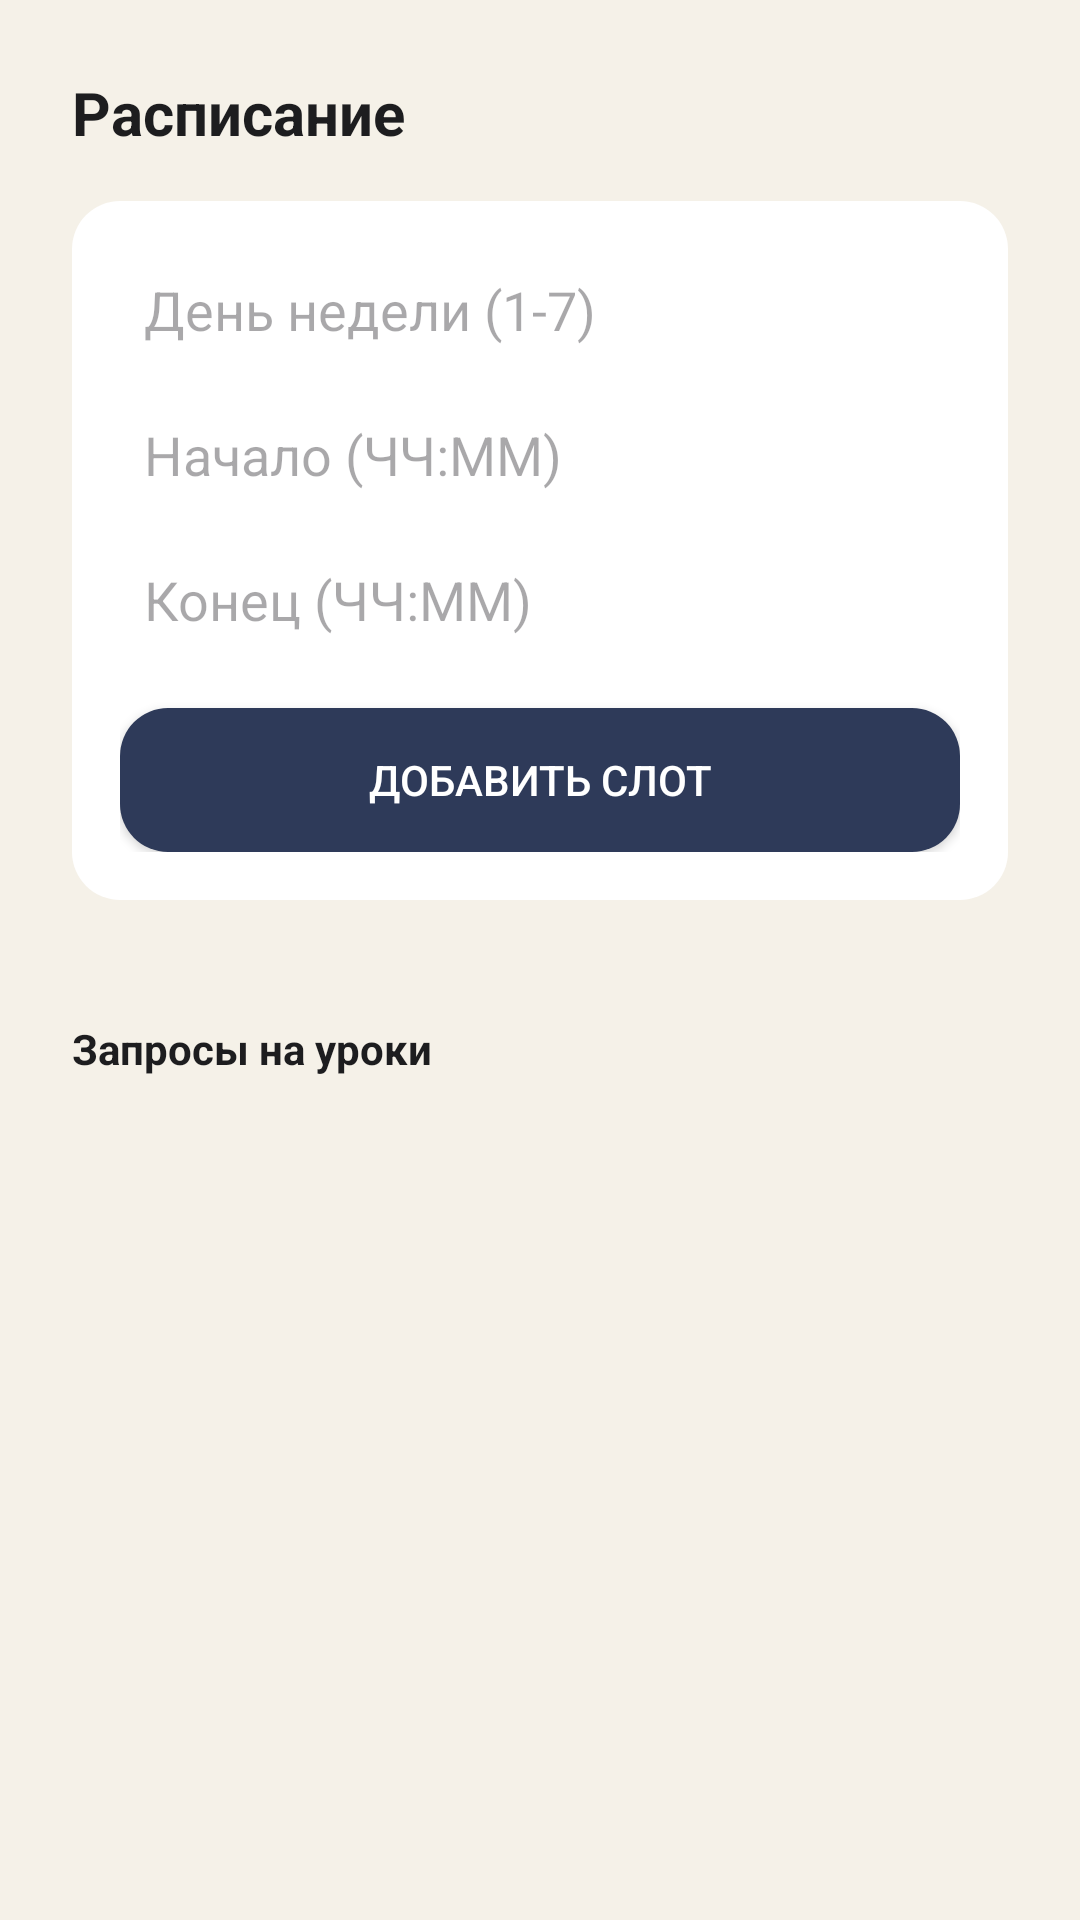

This screen was rendered from an Android layout file. Write that file and the resources it references.
<!-- AndroidManifest.xml: application theme Theme.TutorPlatform -->
<!-- res/layout/fragment_tutor_schedule.xml -->
<?xml version="1.0" encoding="utf-8"?>
<ScrollView
    xmlns:android="http://schemas.android.com/apk/res/android"
    android:layout_width="match_parent"
    android:layout_height="match_parent"
    android:background="@color/brand_light">

    <LinearLayout
        android:layout_width="match_parent"
        android:layout_height="wrap_content"
        android:orientation="vertical"
        android:padding="@dimen/spacing_lg">

        <TextView
            android:layout_width="match_parent"
            android:layout_height="wrap_content"
            android:text="Расписание"
            android:textSize="20sp"
            android:textStyle="bold"
            android:textColor="@color/text_primary" />

        <LinearLayout
            android:layout_width="match_parent"
            android:layout_height="wrap_content"
            android:layout_marginTop="@dimen/spacing_md"
            android:background="@drawable/bg_card"
            android:orientation="vertical"
            android:padding="@dimen/spacing_md">

            <EditText
                android:id="@+id/schedule_day"
                android:layout_width="match_parent"
                android:layout_height="wrap_content"
                android:background="@drawable/bg_input"
                android:hint="День недели (1-7)"
                android:inputType="number"
                android:padding="@dimen/spacing_sm" />

            <EditText
                android:id="@+id/schedule_start"
                android:layout_width="match_parent"
                android:layout_height="wrap_content"
                android:layout_marginTop="@dimen/spacing_sm"
                android:background="@drawable/bg_input"
                android:hint="Начало (ЧЧ:ММ)"
                android:padding="@dimen/spacing_sm" />

            <EditText
                android:id="@+id/schedule_end"
                android:layout_width="match_parent"
                android:layout_height="wrap_content"
                android:layout_marginTop="@dimen/spacing_sm"
                android:background="@drawable/bg_input"
                android:hint="Конец (ЧЧ:ММ)"
                android:padding="@dimen/spacing_sm" />

            <Button
                android:id="@+id/schedule_add"
                android:layout_width="match_parent"
                android:layout_height="wrap_content"
                android:layout_marginTop="@dimen/spacing_md"
                android:background="@drawable/bg_button_primary"
                android:text="Добавить слот"
                android:textColor="@color/white" />

        </LinearLayout>

        <androidx.recyclerview.widget.RecyclerView
            android:id="@+id/schedule_list"
            android:layout_width="match_parent"
            android:layout_height="wrap_content"
            android:layout_marginTop="@dimen/spacing_md" />

        <TextView
            android:layout_width="match_parent"
            android:layout_height="wrap_content"
            android:layout_marginTop="@dimen/spacing_lg"
            android:text="Запросы на уроки"
            android:textColor="@color/text_primary"
            android:textStyle="bold" />

        <androidx.recyclerview.widget.RecyclerView
            android:id="@+id/tutor_lessons_list"
            android:layout_width="match_parent"
            android:layout_height="wrap_content"
            android:layout_marginTop="@dimen/spacing_md" />

        <ProgressBar
            android:id="@+id/schedule_progress"
            android:layout_width="wrap_content"
            android:layout_height="wrap_content"
            android:layout_gravity="center_horizontal"
            android:layout_marginTop="@dimen/spacing_md"
            android:visibility="gone" />

        <ProgressBar
            android:id="@+id/tutor_lessons_progress"
            android:layout_width="wrap_content"
            android:layout_height="wrap_content"
            android:layout_gravity="center_horizontal"
            android:layout_marginTop="@dimen/spacing_sm"
            android:visibility="gone" />

    </LinearLayout>
</ScrollView>
<!-- resources referenced by this layout -->
<resources>
  <color name="brand_light">#F5F1E8</color>
  <color name="text_primary">#1D1D1F</color>
  <color name="white">#FFFFFF</color>
  <dimen name="spacing_lg">24dp</dimen>
  <dimen name="spacing_md">16dp</dimen>
  <dimen name="spacing_sm">8dp</dimen>
  <!-- drawable bg_button_primary (drawable) -->
  <shape xmlns:android="http://schemas.android.com/apk/res/android">
      <solid android:color="@color/brand_primary" />
      <corners android:radius="@dimen/corner_md" />
  </shape>
  <!-- drawable bg_card (drawable) -->
  <shape xmlns:android="http://schemas.android.com/apk/res/android">
      <solid android:color="@color/surface" />
      <corners android:radius="@dimen/corner_md" />
  </shape>
  <style name="Theme.TutorPlatform" parent="Theme.Material3.DayNight.NoActionBar">
          <item name="chatMyBubbleColor">?attr/colorPrimaryContainer</item>
          <item name="chatMyBubbleTextColor">?attr/colorOnPrimaryContainer</item>
          <item name="chatOtherBubbleColor">?attr/colorSurfaceVariant</item>
          <item name="chatOtherBubbleTextColor">?attr/colorOnSurfaceVariant</item>
      </style>
  <color name="brand_primary">#2E3A59</color>
  <dimen name="corner_md">16dp</dimen>
  <color name="surface">#FFFFFF</color>
</resources>
